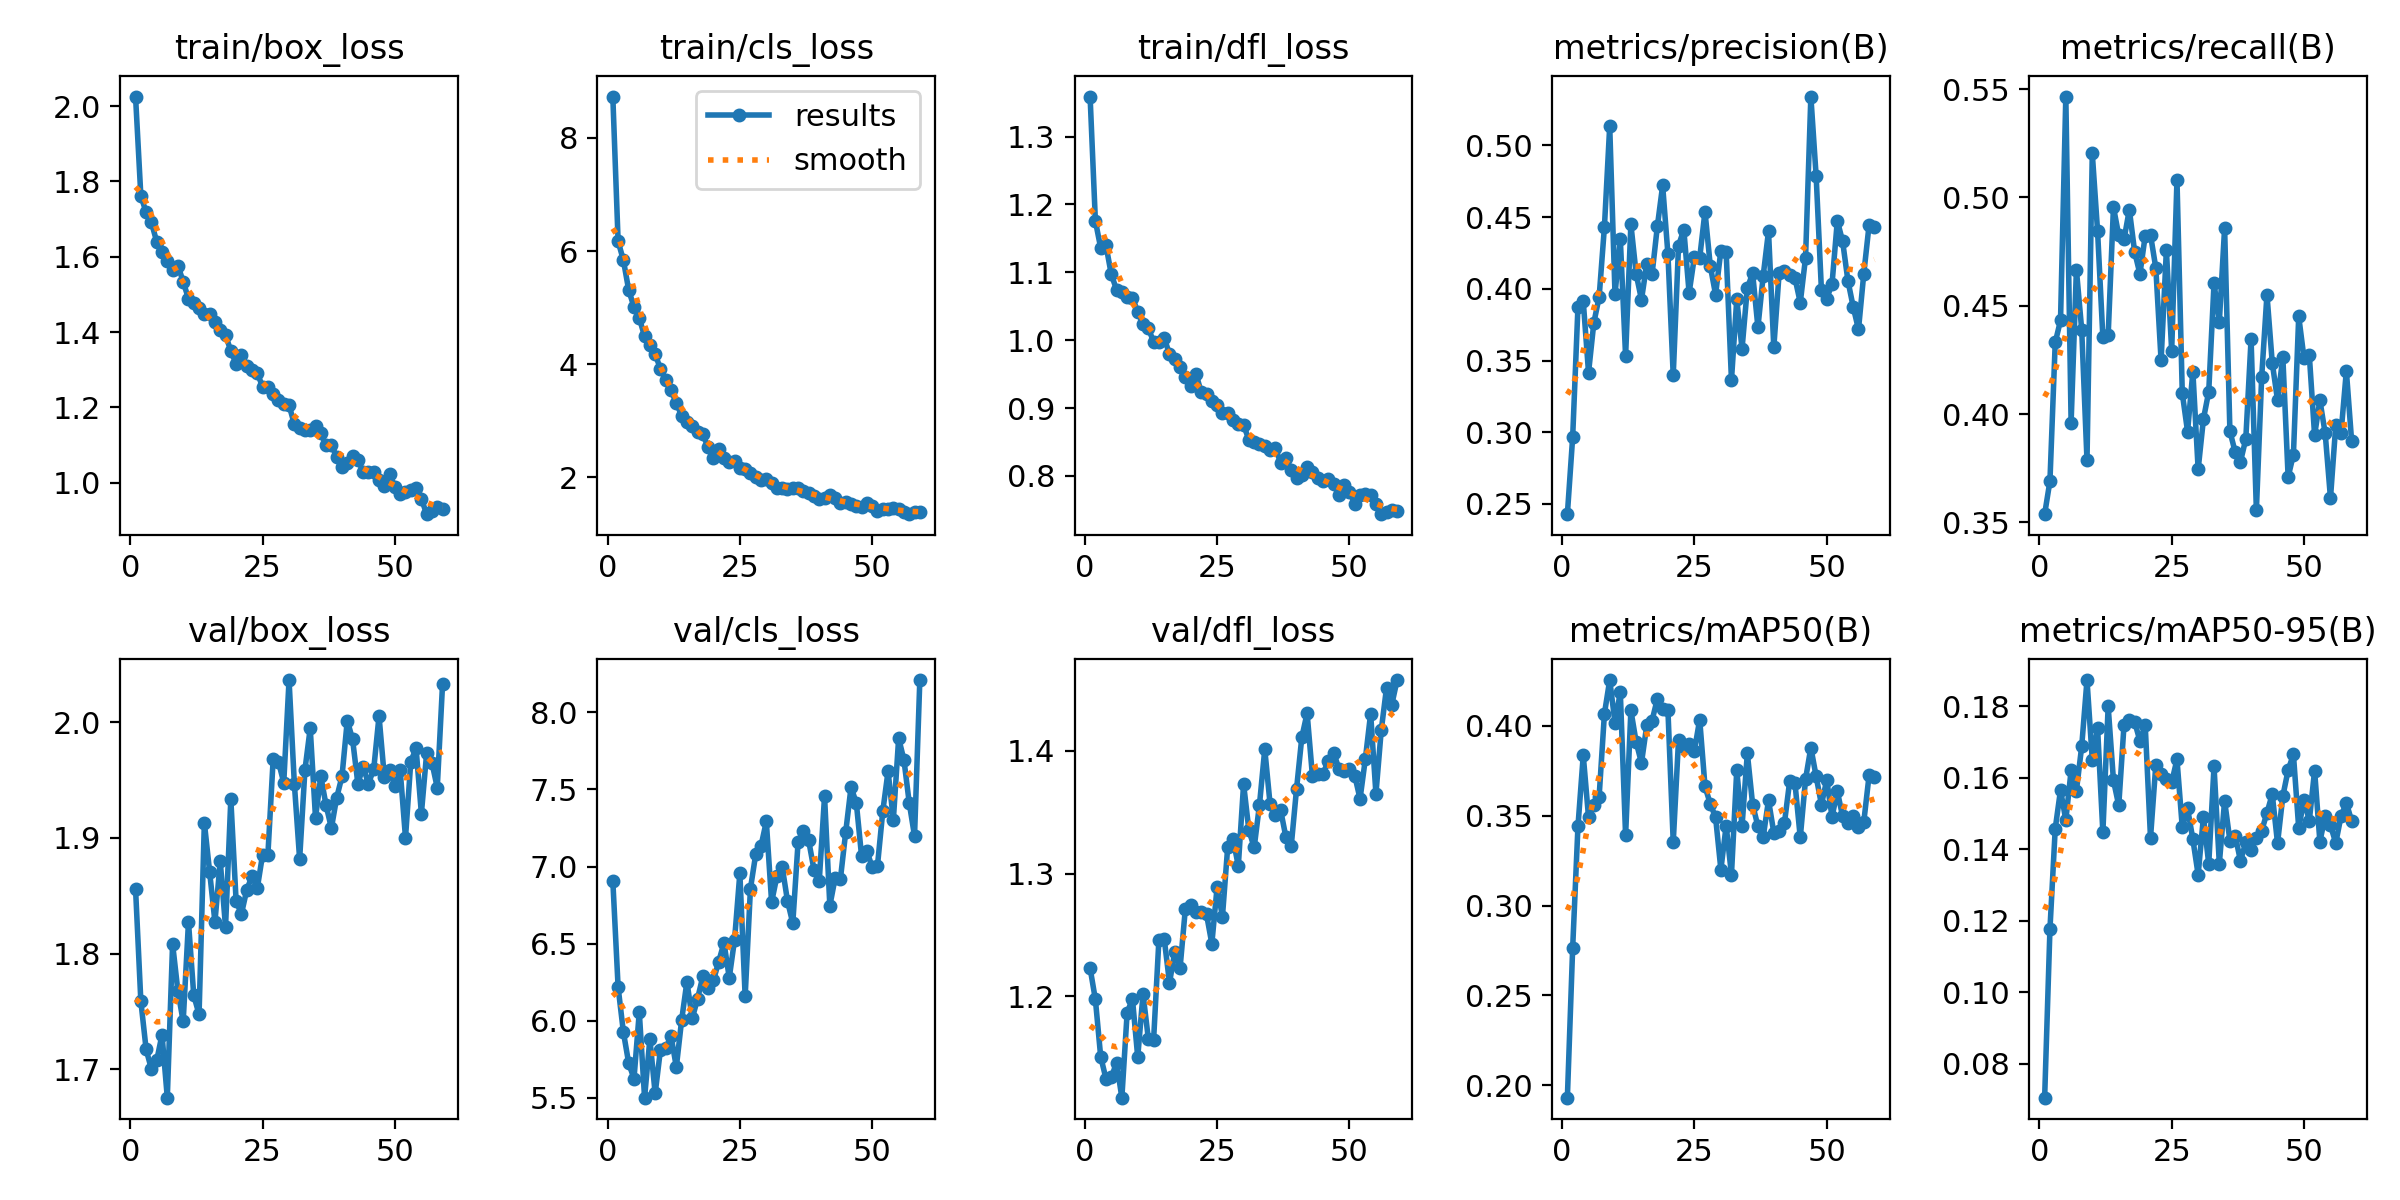

The data file committed next to this chart (first rows):
epoch, time, train/box_loss, train/cls_loss, train/dfl_loss, metrics/precision(B), metrics/recall(B), metrics/mAP50(B), metrics/mAP50-95(B), val/box_loss, val/cls_loss, val/dfl_loss, lr/pg0, lr/pg1, lr/pg2
1, 38.33, 2.025, 8.73, 1.359, 0.2429, 0.3538, 0.1931, 0.07051, 1.856, 6.908, 1.223, 0.04016, 5.9375e-05, 5.9375e-05
2, 79.1, 1.762, 6.172, 1.176, 0.2965, 0.3691, 0.2764, 0.1176, 1.759, 6.218, 1.197, 0.03022, 0.000119, 0.000119
3, 125.9, 1.718, 5.836, 1.136, 0.3875, 0.4331, 0.3441, 0.1458, 1.717, 5.926, 1.151, 0.02028, 0.0001782, 0.0001782
4, 169, 1.691, 5.31, 1.14, 0.3914, 0.4432, 0.3836, 0.1566, 1.7, 5.725, 1.133, 0.01034, 0.000237, 0.000237
5, 212.4, 1.64, 5.01, 1.097, 0.3415, 0.5466, 0.3491, 0.1482, 1.708, 5.625, 1.134, 0.0003996, 0.0002954, 0.0002954
6, 254, 1.613, 4.816, 1.074, 0.3763, 0.3961, 0.3559, 0.1621, 1.73, 6.057, 1.146, 0.000295, 0.000295, 0.000295
7, 301.1, 1.59, 4.493, 1.071, 0.3942, 0.4666, 0.3607, 0.1564, 1.675, 5.502, 1.118, 0.0002941, 0.0002941, 0.0002941
8, 342.3, 1.566, 4.335, 1.064, 0.4432, 0.439, 0.4068, 0.1688, 1.808, 5.881, 1.187, 0.0002931, 0.0002931, 0.0002931
9, 386.9, 1.577, 4.174, 1.062, 0.5134, 0.3788, 0.4255, 0.1874, 1.768, 5.529, 1.198, 0.0002921, 0.0002921, 0.0002921
10, 432.4, 1.534, 3.92, 1.042, 0.3962, 0.5203, 0.4018, 0.1651, 1.741, 5.813, 1.151, 0.0002911, 0.0002911, 0.0002911
11, 473.2, 1.489, 3.717, 1.023, 0.4348, 0.4844, 0.4188, 0.1739, 1.827, 5.822, 1.202, 0.0002901, 0.0002901, 0.0002901
12, 514.3, 1.478, 3.54, 1.017, 0.353, 0.4354, 0.339, 0.1447, 1.764, 5.901, 1.166, 0.0002891, 0.0002891, 0.0002891
13, 551.3, 1.463, 3.31, 0.9978, 0.445, 0.4364, 0.4086, 0.18, 1.747, 5.7, 1.165, 0.0002881, 0.0002881, 0.0002881
14, 588.2, 1.449, 3.093, 0.9975, 0.4103, 0.4955, 0.3909, 0.1593, 1.913, 6.004, 1.246, 0.0002871, 0.0002871, 0.0002871
15, 630.1, 1.448, 2.98, 1.004, 0.3925, 0.4825, 0.3794, 0.1523, 1.87, 6.254, 1.247, 0.0002861, 0.0002861, 0.0002861
16, 666.3, 1.426, 2.906, 0.9792, 0.4173, 0.4807, 0.4003, 0.1749, 1.827, 6.016, 1.211, 0.0002852, 0.0002852, 0.0002852
17, 707.6, 1.405, 2.794, 0.9716, 0.4102, 0.4944, 0.403, 0.1761, 1.88, 6.141, 1.236, 0.0002842, 0.0002842, 0.0002842
18, 749.9, 1.393, 2.765, 0.9611, 0.4436, 0.4749, 0.4151, 0.1757, 1.823, 6.288, 1.223, 0.0002832, 0.0002832, 0.0002832
19, 787.3, 1.35, 2.529, 0.9452, 0.4721, 0.4647, 0.4096, 0.1703, 1.934, 6.216, 1.271, 0.0002822, 0.0002822, 0.0002822
20, 823.9, 1.315, 2.336, 0.9331, 0.4241, 0.4824, 0.4086, 0.1747, 1.845, 6.262, 1.274, 0.0002812, 0.0002812, 0.0002812
21, 863.2, 1.339, 2.5, 0.9508, 0.3396, 0.4827, 0.3353, 0.1432, 1.834, 6.383, 1.269, 0.0002802, 0.0002802, 0.0002802
22, 903, 1.309, 2.349, 0.9228, 0.4302, 0.4675, 0.3922, 0.1636, 1.855, 6.506, 1.269, 0.0002792, 0.0002792, 0.0002792
23, 941.7, 1.299, 2.272, 0.9202, 0.4412, 0.4248, 0.388, 0.1611, 1.867, 6.279, 1.267, 0.0002782, 0.0002782, 0.0002782
24, 978.1, 1.291, 2.297, 0.9102, 0.3971, 0.4758, 0.3899, 0.1597, 1.857, 6.526, 1.243, 0.0002772, 0.0002772, 0.0002772
25, 1020, 1.255, 2.163, 0.904, 0.4224, 0.4292, 0.3862, 0.1588, 1.886, 6.956, 1.289, 0.0002762, 0.0002762, 0.0002762
26, 1061, 1.254, 2.148, 0.8923, 0.4216, 0.5082, 0.4035, 0.1652, 1.885, 6.158, 1.265, 0.0002752, 0.0002752, 0.0002752
27, 1097, 1.237, 2.07, 0.8923, 0.4539, 0.4097, 0.3663, 0.1462, 1.968, 6.857, 1.322, 0.0002743, 0.0002743, 0.0002743
28, 1139, 1.219, 2.012, 0.8819, 0.416, 0.3919, 0.3566, 0.1515, 1.966, 7.08, 1.328, 0.0002733, 0.0002733, 0.0002733
29, 1180, 1.21, 1.957, 0.876, 0.396, 0.4196, 0.3491, 0.1428, 1.948, 7.134, 1.306, 0.0002723, 0.0002723, 0.0002723
30, 1217, 1.206, 1.964, 0.8753, 0.4266, 0.3745, 0.3201, 0.1329, 2.037, 7.293, 1.373, 0.0002713, 0.0002713, 0.0002713
31, 1258, 1.155, 1.905, 0.8528, 0.4256, 0.3977, 0.3444, 0.1491, 1.947, 6.77, 1.335, 0.0002703, 0.0002703, 0.0002703
32, 1299, 1.146, 1.81, 0.8502, 0.3363, 0.4103, 0.3172, 0.1359, 1.882, 6.937, 1.321, 0.0002693, 0.0002693, 0.0002693
33, 1338, 1.14, 1.816, 0.8473, 0.3927, 0.4603, 0.3753, 0.1632, 1.959, 6.999, 1.356, 0.0002683, 0.0002683, 0.0002683
34, 1374, 1.141, 1.791, 0.8438, 0.3582, 0.4425, 0.3443, 0.136, 1.995, 6.777, 1.401, 0.0002673, 0.0002673, 0.0002673
35, 1416, 1.151, 1.805, 0.8386, 0.4005, 0.4859, 0.3848, 0.1536, 1.917, 6.633, 1.357, 0.0002663, 0.0002663, 0.0002663
36, 1459, 1.131, 1.818, 0.8416, 0.4108, 0.3921, 0.3562, 0.1424, 1.953, 7.158, 1.348, 0.0002654, 0.0002654, 0.0002654
37, 1498, 1.1, 1.765, 0.8192, 0.3732, 0.3825, 0.3441, 0.1438, 1.928, 7.228, 1.352, 0.0002644, 0.0002644, 0.0002644
38, 1539, 1.101, 1.729, 0.8258, 0.4092, 0.3781, 0.3382, 0.1368, 1.909, 7.169, 1.329, 0.0002634, 0.0002634, 0.0002634
39, 1577, 1.068, 1.678, 0.8093, 0.4402, 0.3885, 0.3586, 0.142, 1.935, 6.98, 1.322, 0.0002624, 0.0002624, 0.0002624
40, 1618, 1.043, 1.609, 0.7966, 0.3592, 0.4346, 0.3406, 0.1398, 1.953, 6.908, 1.369, 0.0002614, 0.0002614, 0.0002614
41, 1657, 1.053, 1.642, 0.8019, 0.4107, 0.3556, 0.3417, 0.1432, 2.002, 7.456, 1.411, 0.0002604, 0.0002604, 0.0002604
42, 1699, 1.071, 1.69, 0.8127, 0.4128, 0.417, 0.3457, 0.1452, 1.985, 6.746, 1.431, 0.0002594, 0.0002594, 0.0002594
43, 1741, 1.06, 1.641, 0.805, 0.4093, 0.4551, 0.3693, 0.1502, 1.947, 6.926, 1.38, 0.0002584, 0.0002584, 0.0002584
44, 1778, 1.03, 1.544, 0.7964, 0.4075, 0.4237, 0.3681, 0.1554, 1.962, 6.921, 1.381, 0.0002574, 0.0002574, 0.0002574
45, 1817, 1.03, 1.558, 0.7931, 0.3904, 0.4064, 0.3379, 0.1417, 1.947, 7.224, 1.381, 0.0002564, 0.0002564, 0.0002564
46, 1858, 1.029, 1.531, 0.7947, 0.4218, 0.4262, 0.3704, 0.1549, 1.96, 7.514, 1.392, 0.0002555, 0.0002555, 0.0002555
47, 1899, 1.009, 1.491, 0.7877, 0.5341, 0.3709, 0.388, 0.1622, 2.006, 7.414, 1.398, 0.0002545, 0.0002545, 0.0002545
48, 1937, 0.9906, 1.481, 0.7718, 0.4786, 0.3813, 0.3719, 0.1666, 1.953, 7.066, 1.385, 0.0002535, 0.0002535, 0.0002535
49, 1974, 1.023, 1.552, 0.7872, 0.3989, 0.4451, 0.3562, 0.1459, 1.959, 7.1, 1.384, 0.0002525, 0.0002525, 0.0002525
50, 2016, 0.9895, 1.499, 0.7762, 0.3932, 0.4258, 0.3699, 0.1539, 1.945, 6.997, 1.385, 0.0002515, 0.0002515, 0.0002515
51, 2057, 0.9691, 1.414, 0.7589, 0.4034, 0.4272, 0.3494, 0.148, 1.958, 7.006, 1.38, 0.0002505, 0.0002505, 0.0002505
52, 2098, 0.9763, 1.447, 0.7716, 0.4475, 0.3903, 0.3636, 0.162, 1.9, 7.358, 1.361, 0.0002495, 0.0002495, 0.0002495
53, 2135, 0.982, 1.445, 0.7727, 0.4331, 0.4064, 0.3496, 0.1421, 1.966, 7.618, 1.393, 0.0002485, 0.0002485, 0.0002485
54, 2174, 0.9862, 1.467, 0.7713, 0.4057, 0.3911, 0.3461, 0.1493, 1.978, 7.304, 1.43, 0.0002475, 0.0002475, 0.0002475
55, 2210, 0.9577, 1.435, 0.7591, 0.3874, 0.3612, 0.3499, 0.1467, 1.921, 7.832, 1.365, 0.0002465, 0.0002465, 0.0002465
56, 2246, 0.9167, 1.38, 0.7435, 0.3717, 0.3949, 0.3436, 0.1418, 1.974, 7.691, 1.416, 0.0002455, 0.0002455, 0.0002455
57, 2288, 0.9251, 1.35, 0.7467, 0.4106, 0.3913, 0.3465, 0.1493, 1.965, 7.413, 1.451, 0.0002446, 0.0002446, 0.0002446
58, 2327, 0.9349, 1.396, 0.7495, 0.4445, 0.42, 0.3724, 0.153, 1.944, 7.198, 1.438, 0.0002436, 0.0002436, 0.0002436
59, 2368, 0.9303, 1.39, 0.7476, 0.4434, 0.3874, 0.3717, 0.1479, 2.033, 8.209, 1.458, 0.0002426, 0.0002426, 0.0002426
